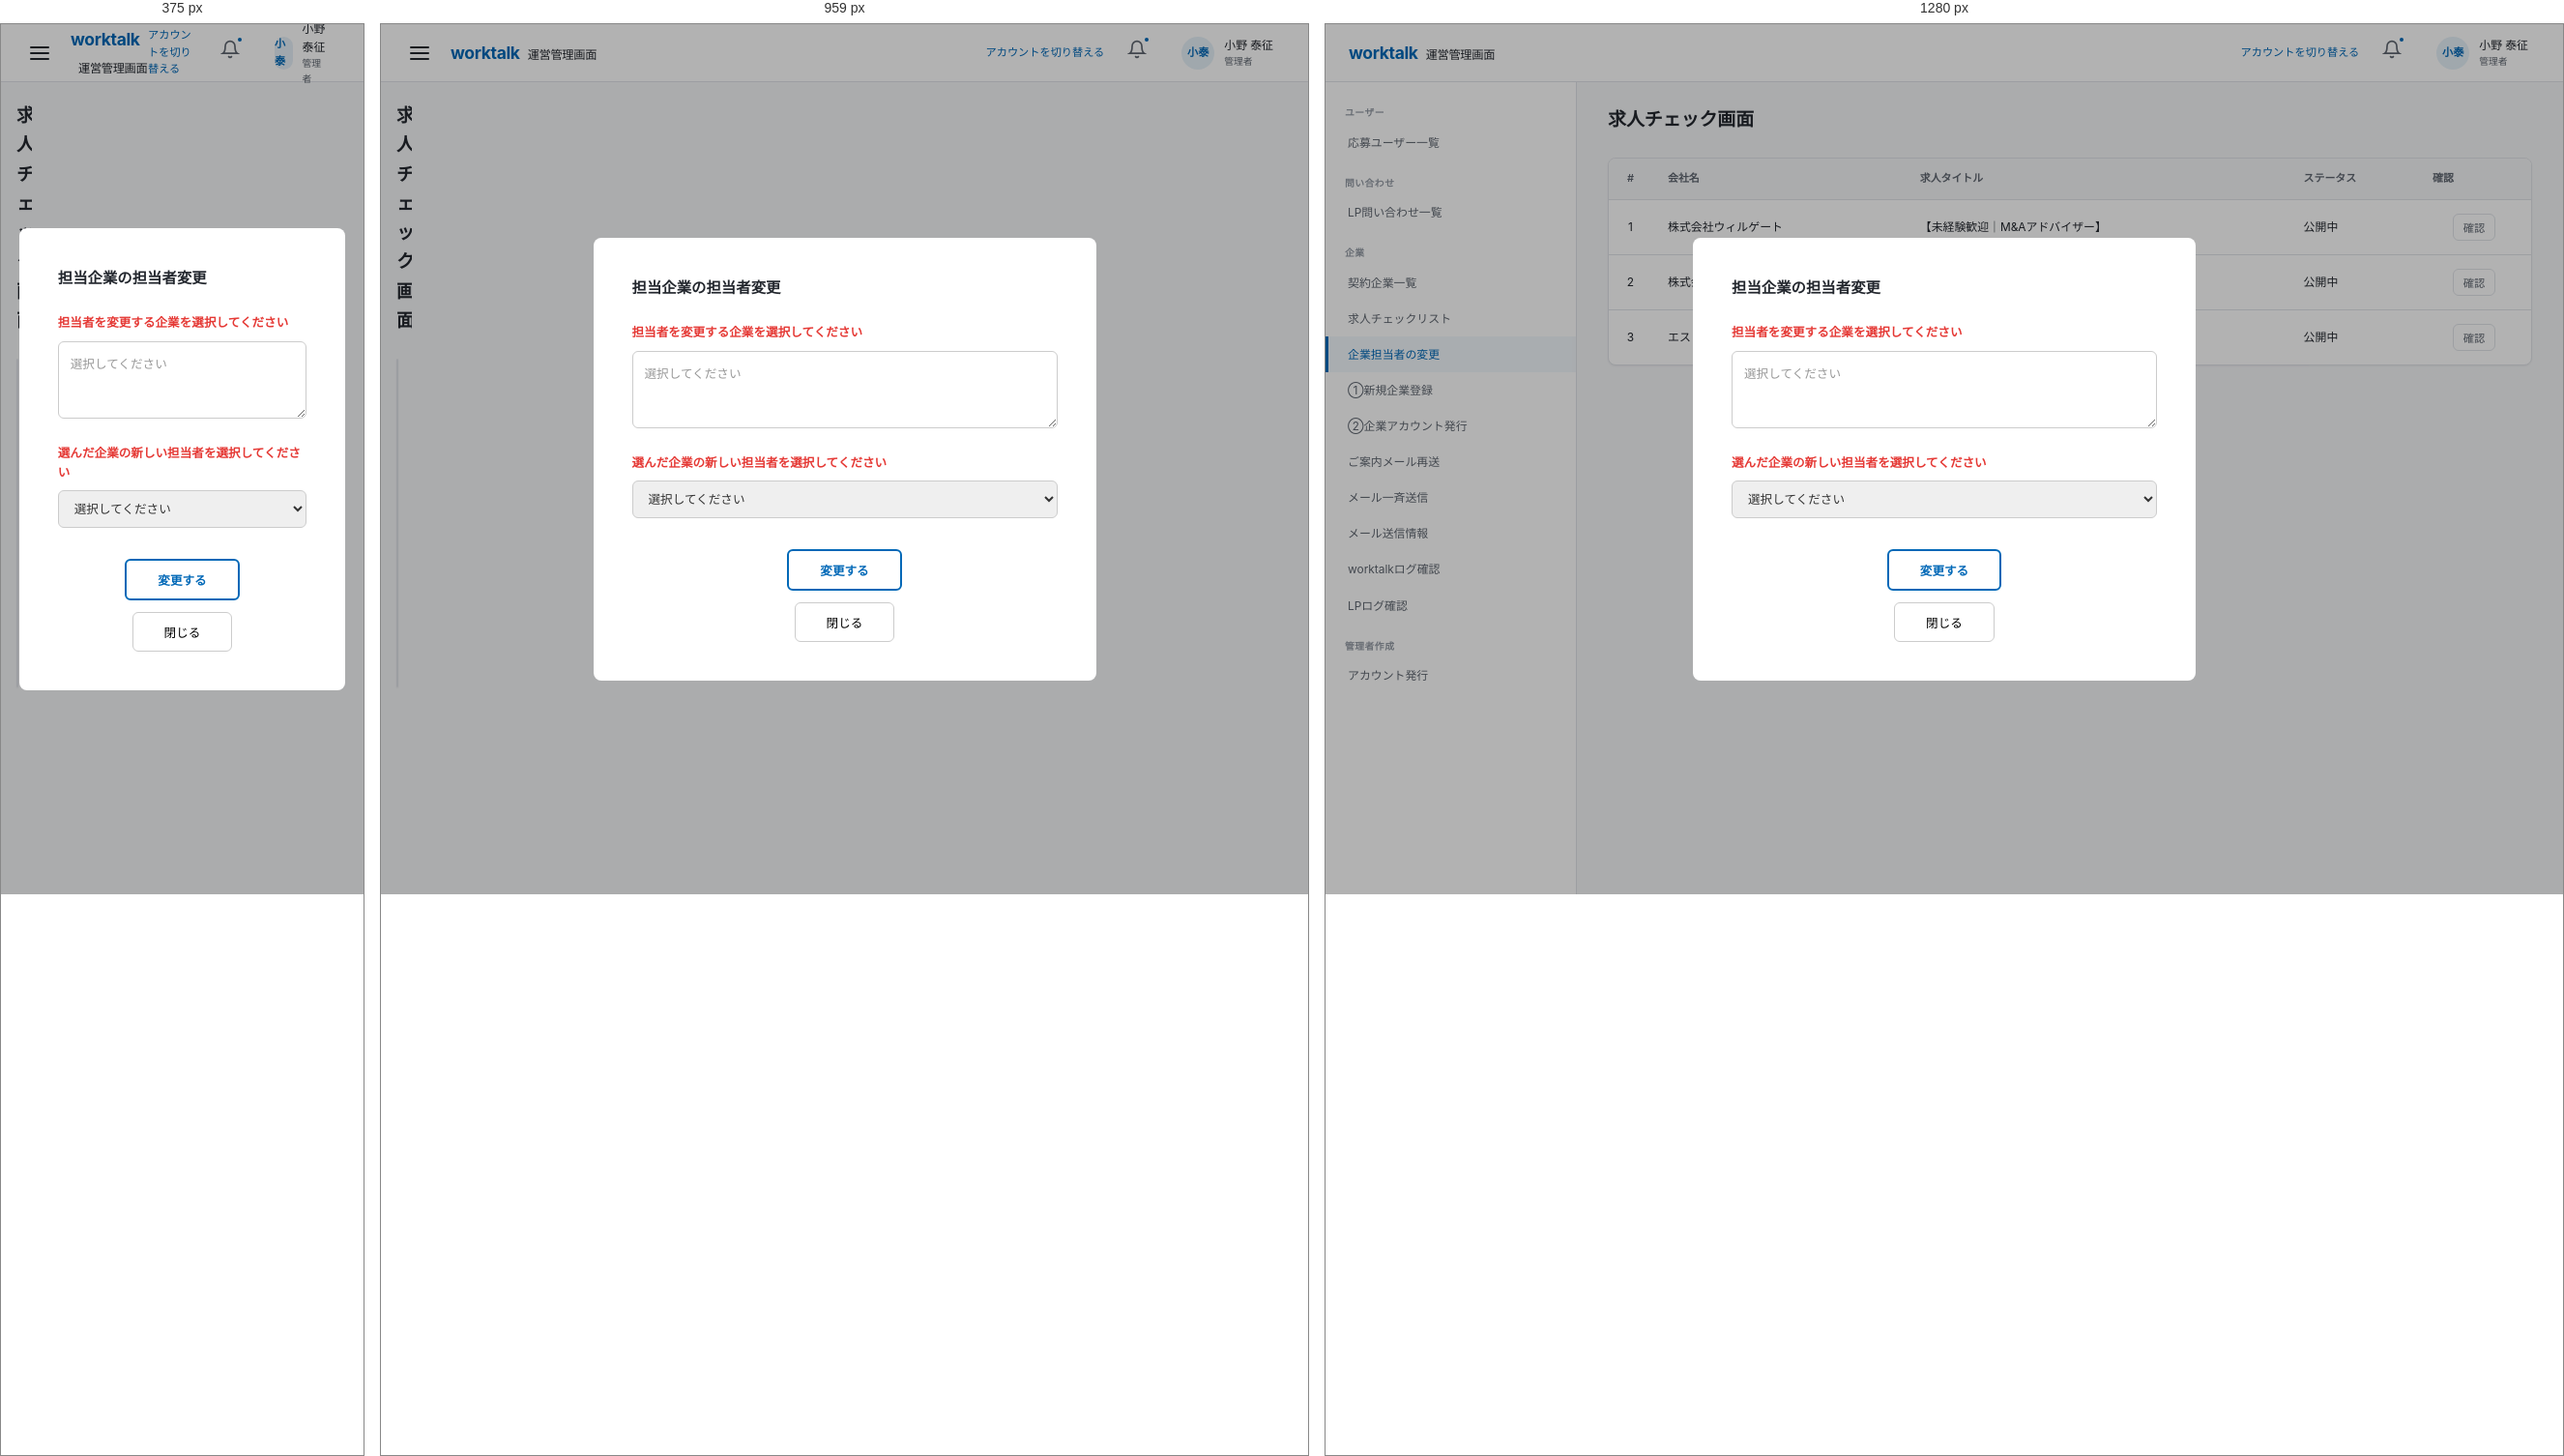
Rendered at 375 px, 959 px and 1280 px, left to right.

<!-- file: admin-change-staff.html -->
<!DOCTYPE html>
<html lang="ja">
<head>
  <meta charset="UTF-8">
  <meta name="viewport" content="width=device-width, initial-scale=1.0">
  <title>worktalk 運営管理画面 - 企業担当者の変更</title>
  <link rel="stylesheet" href="style.css">
  <style>
    .modal-overlay { position:fixed; top:0; left:0; right:0; bottom:0; background:rgba(0,0,0,0.3); z-index:1000; display:flex; align-items:center; justify-content:center; }
    .modal { background:#fff; border-radius:8px; padding:40px; max-width:520px; width:90%; max-height:85vh; overflow-y:auto; }
    .modal-title { font-size:1.1rem; font-weight:700; margin-bottom:24px; }
    .modal-label { color:#e53935; font-size:0.9rem; font-weight:600; margin-bottom:8px; display:block; }
    .modal-textarea { width:100%; min-height:80px; border:1px solid #ccc; border-radius:6px; padding:12px; font-size:0.9rem; resize:vertical; margin-bottom:20px; font-family:inherit; }
    .modal-textarea::placeholder { color:#999; }
    .modal-select { width:100%; border:1px solid #ccc; border-radius:6px; padding:10px 12px; font-size:0.9rem; margin-bottom:24px; font-family:inherit; color:#333; }
    .modal-btn-change { display:inline-block; padding:10px 32px; border:2px solid var(--color-primary, #1a73e8); color:var(--color-primary, #1a73e8); background:#fff; border-radius:6px; font-size:0.9rem; font-weight:600; cursor:pointer; }
    .modal-btn-change:hover { background:var(--color-primary, #1a73e8); color:#fff; }
    body { overflow: hidden; }
  </style>
</head>
<body>
  <div class="layout">
    <header class="header">
      <div class="header-left">
        <button class="hamburger" onclick="toggleSidebar()" aria-label="メニュー">
          <svg viewBox="0 0 24 24" fill="none" stroke="currentColor" stroke-width="2" stroke-linecap="round"><path d="M3 12h18M3 6h18M3 18h18"/></svg>
        </button>
        <a href="admin-top-nocard.html" class="header-logo">worktalk<span>運営管理画面</span></a>
      </div>
      <div class="header-right">
        <a href="#" style="font-size:0.8rem;color:var(--color-primary);text-decoration:none;">アカウントを切り替える</a>
        <div class="notification-bell">
          <svg viewBox="0 0 24 24" fill="none" stroke="currentColor" stroke-width="2" stroke-linecap="round"><path d="M18 8A6 6 0 0 0 6 8c0 7-3 9-3 9h18s-3-2-3-9"/><path d="M13.73 21a2 2 0 0 1-3.46 0"/></svg>
          <div class="notification-badge"></div>
        </div>
        <div class="header-user">
          <div class="avatar">小泰</div>
          <div>
            <div class="header-user-name">小野 泰征</div>
            <div class="header-user-role">管理者</div>
          </div>
        </div>
      </div>
    </header>

    <div class="sidebar-overlay" onclick="toggleSidebar()"></div>
    <nav class="sidebar">
      <div class="sidebar-group">
        <div class="sidebar-group-title">ユーザー</div>
        <a href="admin-top-nocard.html" class="sidebar-link">応募ユーザー一覧</a>
      </div>
      <div class="sidebar-group">
        <div class="sidebar-group-title">問い合わせ</div>
        <a href="admin-contact-list.html" class="sidebar-link">LP問い合わせ一覧</a>
      </div>
      <div class="sidebar-group">
        <div class="sidebar-group-title">企業</div>
        <a href="admin-company-list.html" class="sidebar-link">契約企業一覧</a>
        <a href="admin-job-check.html" class="sidebar-link">求人チェックリスト</a>
        <a href="admin-change-staff.html" class="sidebar-link active">企業担当者の変更</a>
        <a href="admin-company-reg.html" class="sidebar-link">①新規企業登録</a>
        <a href="admin-account-issue.html" class="sidebar-link">②企業アカウント発行</a>
        <a href="admin-mail-resend.html" class="sidebar-link">ご案内メール再送</a>
        <a href="admin-mail-bulk.html" class="sidebar-link">メール一斉送信</a>
        <a href="#" class="sidebar-link">メール送信情報</a>
        <a href="admin-wtd-log.html" class="sidebar-link">worktalkログ確認</a>
        <a href="admin-lp-log.html" class="sidebar-link">LPログ確認</a>
      </div>
      <div class="sidebar-group">
        <div class="sidebar-group-title">管理者作成</div>
        <a href="admin-account-create.html" class="sidebar-link">アカウント発行</a>
      </div>
    </nav>

    <main class="main">
      <div class="page-header">
        <h1 class="page-title">求人チェック画面</h1>
      </div>

      <div class="table-card">
        <div class="data-table-wrapper">
          <table class="data-table">
            <thead>
              <tr>
                <th style="width:45px;text-align:center;">#</th>
                <th>会社名</th>
                <th>求人タイトル</th>
                <th>ステータス</th>
                <th>確認</th>
              </tr>
            </thead>
            <tbody>
              <tr>
                <td style="text-align:center;">1</td>
                <td>株式会社ウィルゲート</td>
                <td>【未経験歓迎｜M&amp;Aアドバイザー】</td>
                <td>公開中</td>
                <td style="text-align:center;"><button class="btn btn-secondary btn-sm">確認</button></td>
              </tr>
              <tr>
                <td style="text-align:center;">2</td>
                <td>株式会社Re-grit Partners</td>
                <td>【オープンポジション】コンサルタント職</td>
                <td>公開中</td>
                <td style="text-align:center;"><button class="btn btn-secondary btn-sm">確認</button></td>
              </tr>
              <tr>
                <td style="text-align:center;">3</td>
                <td>エスリード株式会社</td>
                <td>不動産用地仕入れ・開発職</td>
                <td>公開中</td>
                <td style="text-align:center;"><button class="btn btn-secondary btn-sm">確認</button></td>
              </tr>
            </tbody>
          </table>
        </div>
      </div>
    </main>
  </div>

  <!-- Modal Overlay -->
  <div class="modal-overlay">
    <div class="modal">
      <div class="modal-title">担当企業の担当者変更</div>
      <label class="modal-label">担当者を変更する企業を選択してください</label>
      <textarea class="modal-textarea" placeholder="選択してください"></textarea>
      <label class="modal-label">選んだ企業の新しい担当者を選択してください</label>
      <select class="modal-select">
        <option value="" disabled selected>選択してください</option>
      </select>
      <div style="text-align:center; margin-top:8px;">
        <button class="modal-btn-change">変更する</button>
      </div>
      <div style="text-align:center; margin-top:12px;">
        <button onclick="closeModal()" style="padding:10px 32px;border:1px solid #ccc;background:#fff;border-radius:6px;font-size:0.9rem;cursor:pointer;">閉じる</button>
      </div>
    </div>
  </div>

  <script>
    function toggleSidebar() {
      document.querySelector('.sidebar').classList.toggle('open');
      document.querySelector('.sidebar-overlay').classList.toggle('open');
    }
    function closeModal() {
      document.querySelector('.modal-overlay').style.display = 'none';
      document.body.style.overflow = '';
    }
  </script>
</body>
</html>


/* @media block from style.css */
@media (min-width: 1920px) {
  .main {
    padding: 28px 40px;
  }

  .data-table th,
  .data-table td {
    padding: 16px 20px;
  }
}

/* @media block from style.css */
@media (max-width: 1279px) {
  .layout {
    min-width: auto;
  }

  :root {
    --sidebar-width: 0px;
  }

  .sidebar {
    position: fixed;
    left: -280px;
    top: var(--header-height);
    width: 280px;
    z-index: 200;
    transition: left 0.25s ease;
    box-shadow: none;
  }

  .sidebar.open {
    left: 0;
    box-shadow: var(--shadow-lg);
  }

  .sidebar-overlay {
    position: fixed;
    inset: 0;
    top: var(--header-height);
    background: rgba(0, 0, 0, 0.3);
    z-index: 199;
    opacity: 0;
    pointer-events: none;
    transition: opacity 0.25s;
  }

  .sidebar-overlay.open {
    display: block;
    opacity: 1;
    pointer-events: auto;
  }

  .hamburger {
    display: flex;
  }

  .stat-cards {
    grid-template-columns: repeat(2, 1fr);
  }

  .main {
    padding: 20px 16px;
  }

  .search-input input {
    width: 200px;
  }

  .form-row {
    flex-direction: column;
    gap: 8px;
  }

  .form-row-label {
    min-width: auto;
    padding-top: 0;
  }

  .form-row-content {
    max-width: 100%;
  }

  .checkbox-grid {
    grid-template-columns: repeat(2, 1fr);
  }
}

/* @media block from style.css */
@media (max-width: 640px) {
  .stat-cards,
  .stat-cards.cols-3 {
    grid-template-columns: 1fr;
  }

  .table-toolbar {
    flex-direction: column;
    align-items: stretch;
  }

  .table-toolbar-left,
  .table-toolbar-right {
    width: 100%;
  }

  .search-input input {
    width: 100%;
  }

  .search-input {
    width: 100%;
  }

  .page-header {
    flex-direction: column;
    align-items: flex-start;
    gap: 12px;
  }

  .header-company {
    display: none;
  }

  .pagination {
    flex-direction: column;
    gap: 8px;
  }
}